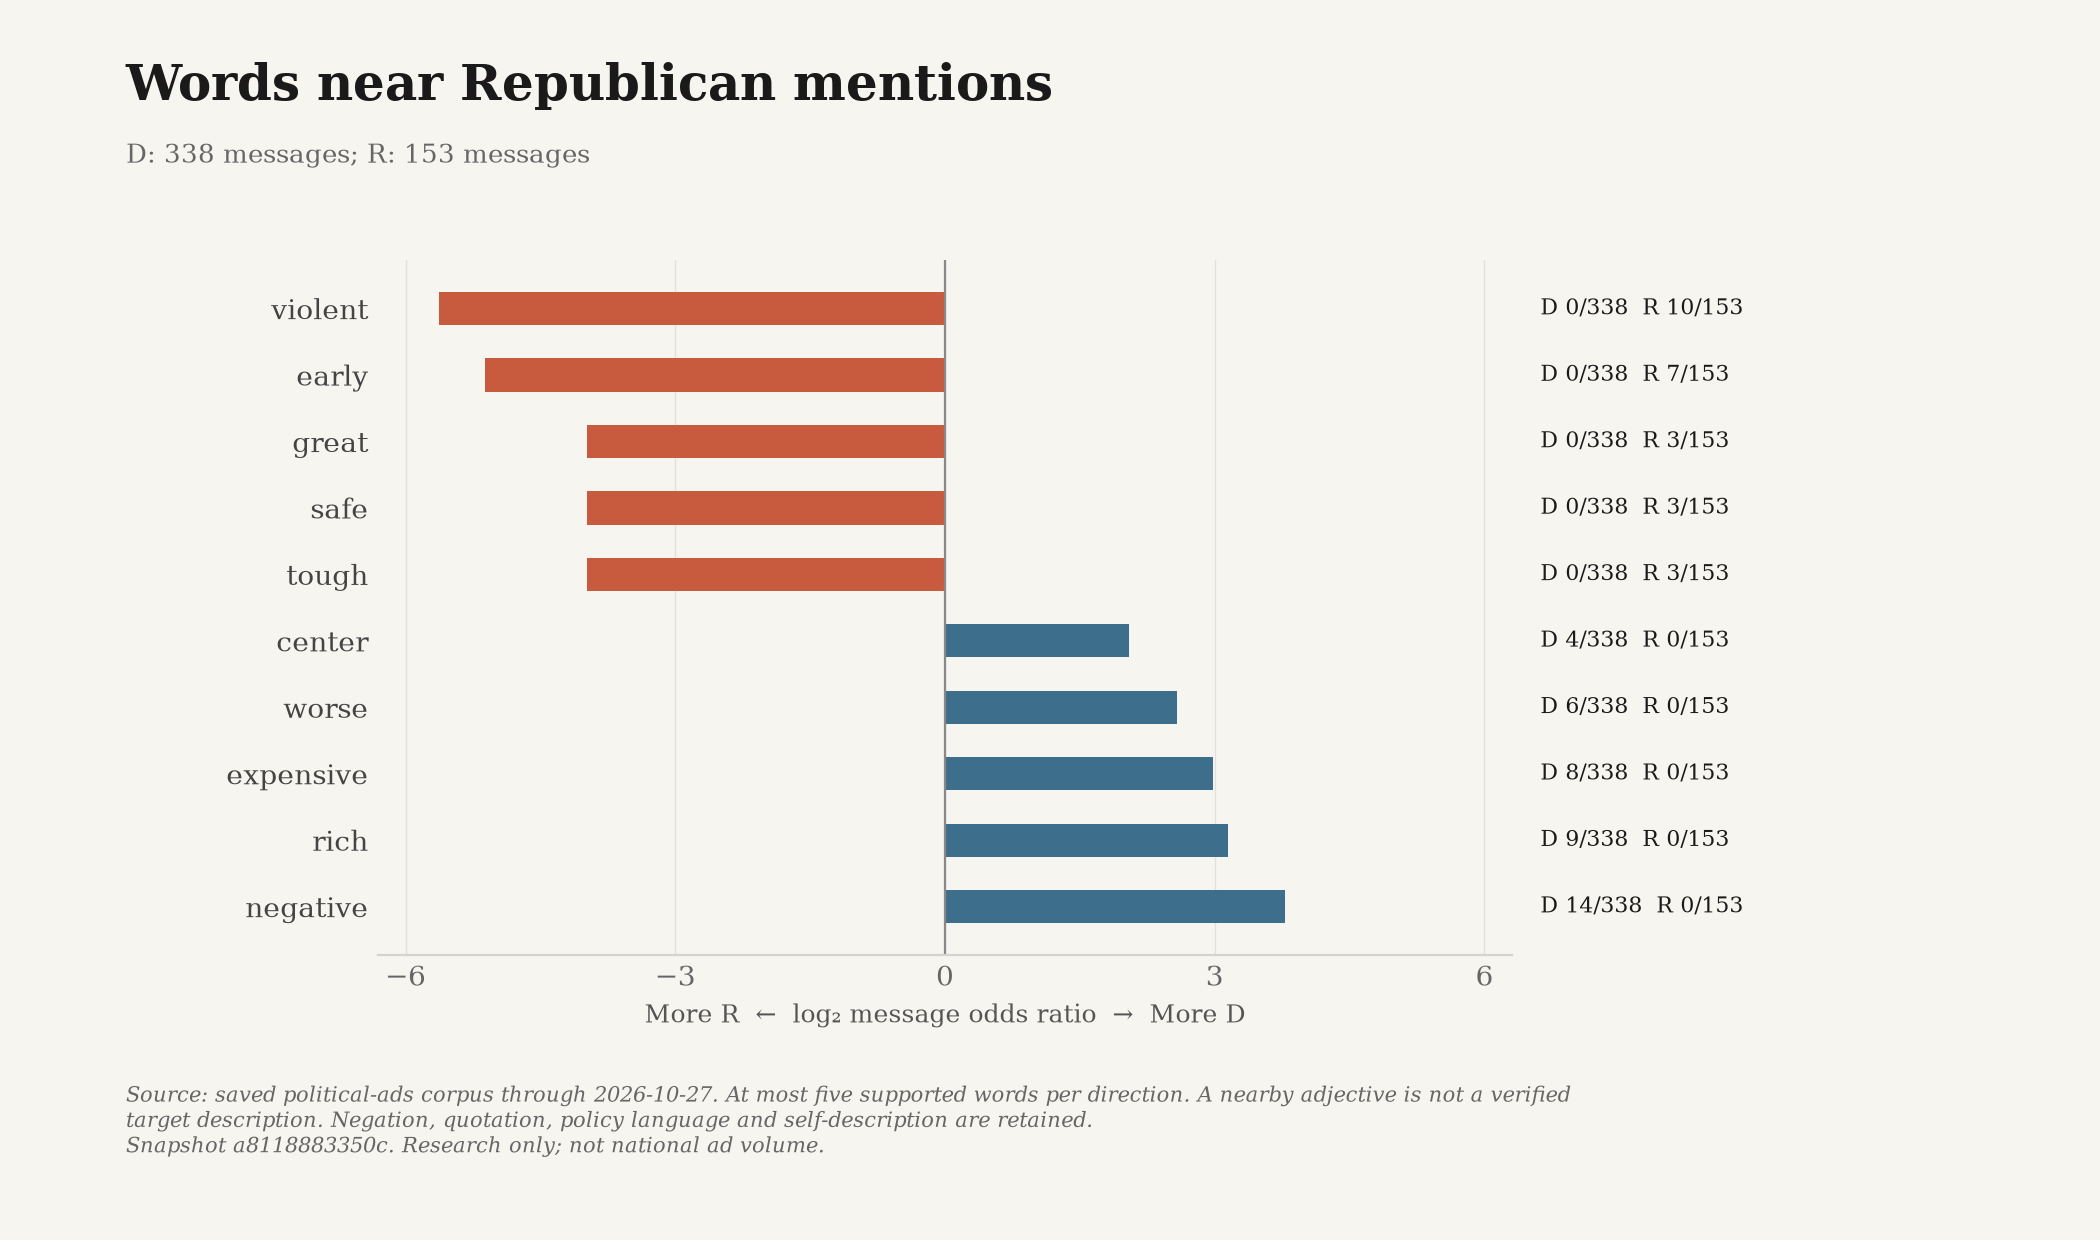

The data file committed next to this chart (first rows):
snapshot_id, until, word, group, cohort, displayed, log2_odds, count, total, share, ad_ids
a8118883350c2e466a5a2d5b64f10d643fbe0c4a…, 2026-10-27, negative, D, all, True, 3.778, 14, 338, 0.04142, ["snap-1709ac2ce9bdc2050386ded6", "snap-…
a8118883350c2e466a5a2d5b64f10d643fbe0c4a…, 2026-10-27, negative, R, all, True, 3.778, 0, 153, 0.0, []
a8118883350c2e466a5a2d5b64f10d643fbe0c4a…, 2026-10-27, rich, D, all, True, 3.146, 9, 338, 0.02663, ["lcv-vf-2653-0", "snap-e3b6dbd0ea5c5c75…
a8118883350c2e466a5a2d5b64f10d643fbe0c4a…, 2026-10-27, rich, R, all, True, 3.146, 0, 153, 0.0, []
a8118883350c2e466a5a2d5b64f10d643fbe0c4a…, 2026-10-27, expensive, D, all, True, 2.981, 8, 338, 0.02367, ["snap-34b9f99e42b35458cd8d4f16", "hmf-3…
a8118883350c2e466a5a2d5b64f10d643fbe0c4a…, 2026-10-27, expensive, R, all, True, 2.981, 0, 153, 0.0, []
a8118883350c2e466a5a2d5b64f10d643fbe0c4a…, 2026-10-27, worse, D, all, True, 2.585, 6, 338, 0.01775, ["unrig-1850-0", "lcv-vf-2653-0", "dccc-…
a8118883350c2e466a5a2d5b64f10d643fbe0c4a…, 2026-10-27, worse, R, all, True, 2.585, 0, 153, 0.0, []
a8118883350c2e466a5a2d5b64f10d643fbe0c4a…, 2026-10-27, center, D, all, True, 2.046, 4, 338, 0.01183, ["snap-f0fadac5a41c7f9d5b8b74d5", "lcv-v…
a8118883350c2e466a5a2d5b64f10d643fbe0c4a…, 2026-10-27, center, R, all, True, 2.046, 0, 153, 0.0, []
a8118883350c2e466a5a2d5b64f10d643fbe0c4a…, 2026-10-27, cutting, D, all, False, 2.046, 4, 338, 0.01183, ["snap-1b25b9daf601d139f1e71948", "snap-…
a8118883350c2e466a5a2d5b64f10d643fbe0c4a…, 2026-10-27, cutting, R, all, False, 2.046, 0, 153, 0.0, []
a8118883350c2e466a5a2d5b64f10d643fbe0c4a…, 2026-10-27, hidden, D, all, False, 2.046, 4, 338, 0.01183, ["snap-3804e54e1e40cba6a313b3dd", "trone…
a8118883350c2e466a5a2d5b64f10d643fbe0c4a…, 2026-10-27, hidden, R, all, False, 2.046, 0, 153, 0.0, []
a8118883350c2e466a5a2d5b64f10d643fbe0c4a…, 2026-10-27, harder, D, all, False, 1.679, 3, 338, 0.008876, ["dccc-669014-0", "lcv-vf-3132-1", "lcv-…
a8118883350c2e466a5a2d5b64f10d643fbe0c4a…, 2026-10-27, harder, R, all, False, 1.679, 0, 153, 0.0, []
a8118883350c2e466a5a2d5b64f10d643fbe0c4a…, 2026-10-27, mean, D, all, False, 1.679, 3, 338, 0.008876, ["snap-9f9665f8766984fd465beb0d", "snap-…
a8118883350c2e466a5a2d5b64f10d643fbe0c4a…, 2026-10-27, mean, R, all, False, 1.679, 0, 153, 0.0, []
a8118883350c2e466a5a2d5b64f10d643fbe0c4a…, 2026-10-27, own, D, all, False, 1.679, 3, 338, 0.008876, ["cooper-645-0", "dccc-668664-0", "dccc-…
a8118883350c2e466a5a2d5b64f10d643fbe0c4a…, 2026-10-27, own, R, all, False, 1.679, 0, 153, 0.0, []
a8118883350c2e466a5a2d5b64f10d643fbe0c4a…, 2026-10-27, primary, D, all, False, 1.679, 3, 338, 0.008876, ["dscc-12483-0", "snap-06aadcb9cd7caf237…
a8118883350c2e466a5a2d5b64f10d643fbe0c4a…, 2026-10-27, primary, R, all, False, 1.679, 0, 153, 0.0, []
a8118883350c2e466a5a2d5b64f10d643fbe0c4a…, 2026-10-27, more, D, all, False, 1.24, 22, 338, 0.06509, ["snap-34b9f99e42b35458cd8d4f16", "snap-…
a8118883350c2e466a5a2d5b64f10d643fbe0c4a…, 2026-10-27, more, R, all, False, 1.24, 4, 153, 0.02614, ["nrsc-15918-0", "nrsc-16259-0", "snap-4…
a8118883350c2e466a5a2d5b64f10d643fbe0c4a…, 2026-10-27, most, D, all, False, 0.08489, 3, 338, 0.008876, ["snap-6f3daebf3fed74e0ca94d20d", "hmp-m…
a8118883350c2e466a5a2d5b64f10d643fbe0c4a…, 2026-10-27, most, R, all, False, 0.08489, 1, 153, 0.006536, ["google-CR17320562691890216961-1b38372f…
a8118883350c2e466a5a2d5b64f10d643fbe0c4a…, 2026-10-27, down, D, all, False, -0.2505, 6, 338, 0.01775, ["dscc-12477-0", "cooper-589-0", "cooper…
a8118883350c2e466a5a2d5b64f10d643fbe0c4a…, 2026-10-27, down, R, all, False, -0.2505, 3, 153, 0.01961, ["wfw-af-13533-0", "sullivan-3966-0", "s…
a8118883350c2e466a5a2d5b64f10d643fbe0c4a…, 2026-10-27, sure, D, all, False, -0.4958, 5, 338, 0.01479, ["snap-3916d6fbcf7da3bb2b288bf7", "snap-…
a8118883350c2e466a5a2d5b64f10d643fbe0c4a…, 2026-10-27, sure, R, all, False, -0.4958, 3, 153, 0.01961, ["letlow-61f6df1b225024c8-0", "snap-1d5b…
a8118883350c2e466a5a2d5b64f10d643fbe0c4a…, 2026-10-27, social, D, all, False, -0.6616, 3, 338, 0.008876, ["snap-4cd2cdc1c782e2f424ec1421", "hmp-m…
a8118883350c2e466a5a2d5b64f10d643fbe0c4a…, 2026-10-27, social, R, all, False, -0.6616, 2, 153, 0.01307, ["nrsc-14693-0", "snap-7eaa0e47058b46cd0…
a8118883350c2e466a5a2d5b64f10d643fbe0c4a…, 2026-10-27, first, D, all, False, -1.157, 3, 338, 0.008876, ["lcv-vf-3039-2", "hmp-media-4198-5NTptJ…
a8118883350c2e466a5a2d5b64f10d643fbe0c4a…, 2026-10-27, first, R, all, False, -1.157, 3, 153, 0.01961, ["nrsc-15154-0", "nrsc-16716-0", "snap-c…
a8118883350c2e466a5a2d5b64f10d643fbe0c4a…, 2026-10-27, great, D, all, True, -3.977, 0, 338, 0.0, []
a8118883350c2e466a5a2d5b64f10d643fbe0c4a…, 2026-10-27, great, R, all, True, -3.977, 3, 153, 0.01961, ["young-kim-1532-0", "snap-1b2354684e1f6…
a8118883350c2e466a5a2d5b64f10d643fbe0c4a…, 2026-10-27, safe, D, all, True, -3.977, 0, 338, 0.0, []
a8118883350c2e466a5a2d5b64f10d643fbe0c4a…, 2026-10-27, safe, R, all, True, -3.977, 3, 153, 0.01961, ["google-CR03891604591992635393-09d11cc7…
a8118883350c2e466a5a2d5b64f10d643fbe0c4a…, 2026-10-27, tough, D, all, True, -3.977, 0, 338, 0.0, []
a8118883350c2e466a5a2d5b64f10d643fbe0c4a…, 2026-10-27, tough, R, all, True, -3.977, 3, 153, 0.01961, ["wfw-af-13410-0", "nrsc-16716-0", "flin…
a8118883350c2e466a5a2d5b64f10d643fbe0c4a…, 2026-10-27, early, D, all, True, -5.115, 0, 338, 0.0, []
a8118883350c2e466a5a2d5b64f10d643fbe0c4a…, 2026-10-27, early, R, all, True, -5.115, 7, 153, 0.04575, ["snap-32bc83709ae8ba5cacd9c8db", "snap-…
a8118883350c2e466a5a2d5b64f10d643fbe0c4a…, 2026-10-27, violent, D, all, True, -5.63, 0, 338, 0.0, []
a8118883350c2e466a5a2d5b64f10d643fbe0c4a…, 2026-10-27, violent, R, all, True, -5.63, 10, 153, 0.06536, ["nrsc-15979-0", "nrsc-15981-0", "nrsc-1…
